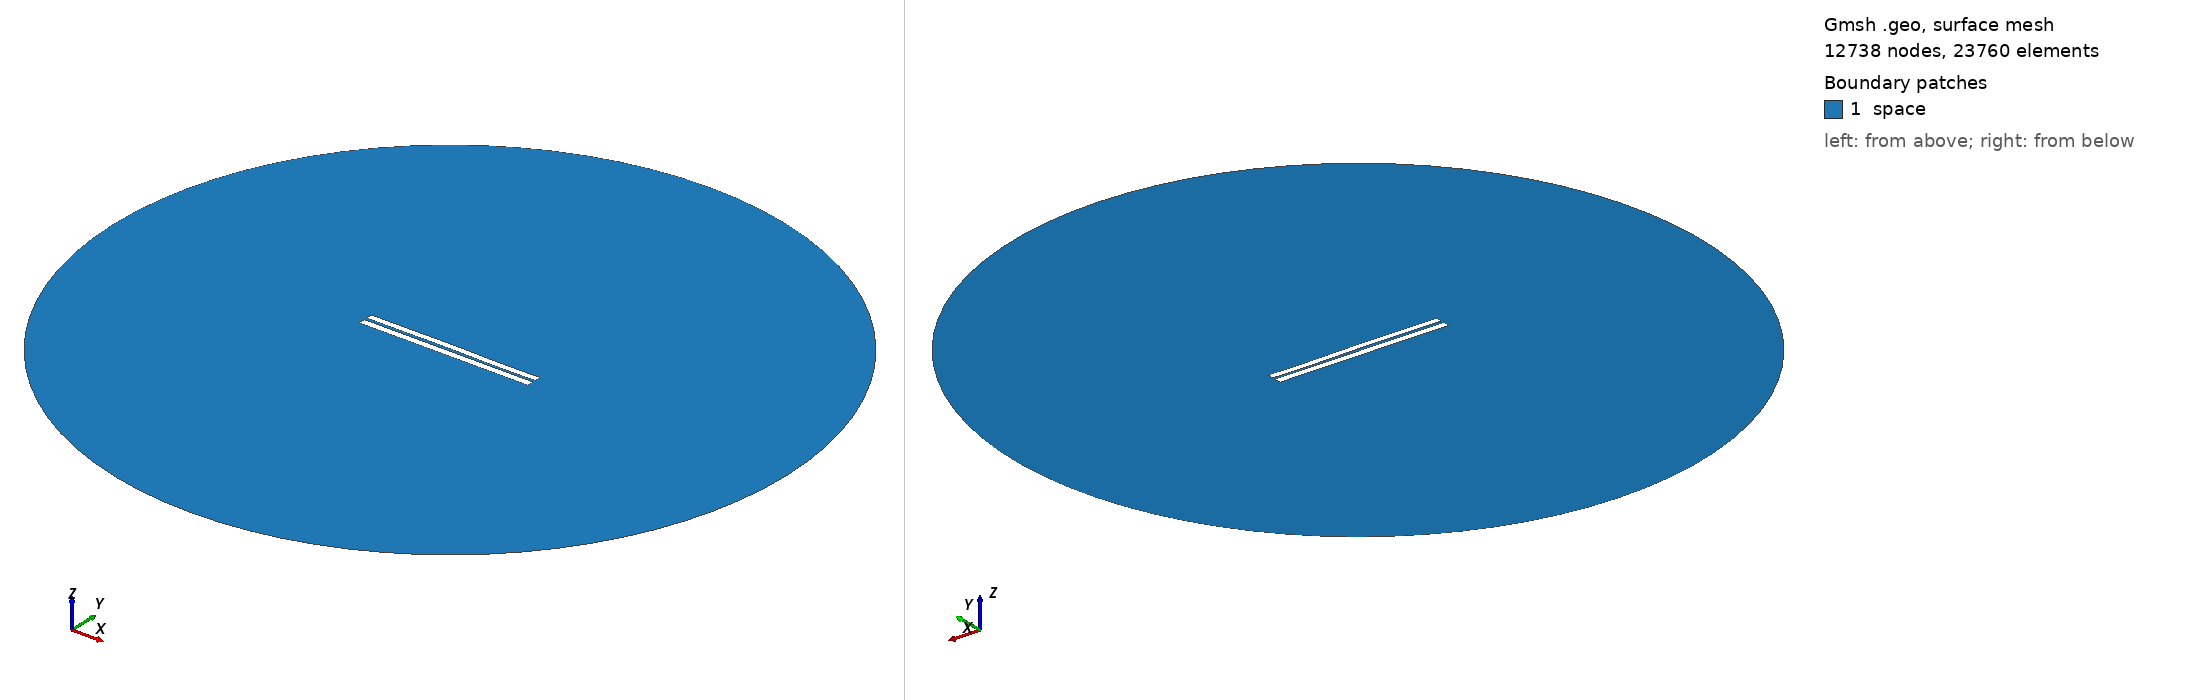

Gmsh geometry script, surface-meshed: 12738 nodes, 23760 surface elements. Boundary patches (legend numbers): 1 space. Left view from above one corner, right view from below the opposite corner. Legend entries are the model's physical surfaces. The drawing asked Gmsh for element sizes between 1% and 20% of the model's largest extent; the script's own settings can give other sizes.

=== 3217.geo (drawn) ===
//---------------------------------------
// Geometry kernel
//---------------------------------------

SetFactory("OpenCASCADE");



//---------------------------------------
// Parameters of the geometry
//---------------------------------------

// Overetch of the upper plate
overetch = 0.125;

// Distance between the plates
distance = 1.5;

// Discretization over the x axis (for the deformation)
nx = 50; 

// Length of the plate
L = 100 - overetch; 

// Number of modes
n = 4; 

// 1st mode coefficient
coeff(1) = -0.15;
beta(1) = 0.596864 * 3.1415926535 / L;

// 2nd mode coefficient
coeff(2) = 0.07499999999999998;
beta(2) = 1.49418 * 3.1415926535 / L;

// 3rd mode coefficient
coeff(3) = 0.07499999999999998;
beta(3) = 2.50025 * 3.1415926535 / L;

// 4th mode coefficient
coeff(4) = -0.075;
beta(4) = 3.49999 * 3.1415926535 / L;



//---------------------------------------
// Upper plate (deformed rectangle)
//---------------------------------------

// Coordiantes of the upper plate
xmin = -50;
xmax = 50 - overetch;

// Height of the upper plate
yheight = 4 - 2 * overetch;

// Indexes of the points
UpperID[] = {};
LowerID[] = {};
LeftID[] = {};
RightID[] = {};

// Point index
p = 1;

// Horizontal edges
For i In {1:nx}
    x = xmin + (i-1)*(xmax - xmin)/(nx-1);

    y_bottom = distance / 2 + overetch;
    For j In {1:n}
        C = (Cosh(beta(j)*L) + Cos(beta(j)*L)) / (Sinh(beta(j)*L) + Sin(beta(j)*L));
        y_bottom  = y_bottom + coeff(j) * (Cosh(beta(j)*(x+50)) - Cos(beta(j)*(x+50)) - C * (Sinh(beta(j)*(x+50)) - Sin(beta(j)*(x+50))));
    EndFor

    y_top = y_bottom + yheight;

    Point(p) = {x, y_top, 0, 1.0};
    UpperID[i] = p;
    p = p + 1;

    Point(p) = {x, y_bottom, 0, 1.0};
    LowerID[i] = p;
    p = p + 1;
EndFor

// Create point lists
UpperPts[] = {}; LowerPts[] = {};
For i In {1:nx}
  UpperPts[] += {UpperID[i]};
  LowerPts[] += {LowerID[i]};
EndFor

// Build splines
Spline(1) = {UpperPts[]};
Spline(2) = {LowerPts[]};
Line(3) = {LowerPts[nx-1], UpperPts[nx-1]};
Line(4) = {LowerPts[0], UpperPts[0]};

// Build the plane surface
Curve Loop(1) = {2, 3, -1, -4};
Plane Surface(1) = {1};



//---------------------------------------
// Lower plate (rectangle)
//---------------------------------------

// Vertices
Point(1001) = {-50, -1, 0, 1.0};
Point(1002) = { 50, -1, 0, 1.0};
Point(1003) = { 50,  -5, 0, 1.0};
Point(1004) = {-50,  -5, 0, 1.0};

// Edges
Line(5) = {1001, 1002};
Line(6) = {1002, 1003};
Line(7) = {1003, 1004};
Line(8) = {1004, 1001};

// Plane surface
Line Loop(2) = {5, 6, 7, 8};
Plane Surface(2) = {2}; 



//---------------------------------------
// Outer (fictious) boundary
//---------------------------------------

// Points
Point(1005) = {0, 0, 0};       // Center
Point(1006) = {200, 0, 0};     // Start point
Point(1007) = {0, 200, 0};     // 90 degrees
Point(1008) = {-200, 0, 0};    // 180 degrees
Point(1009) = {0, -200, 0};    // 270 degrees

// Circle arcs (each needs start, center, end)
Circle(9) = {1006, 1005, 1007};
Circle(10) = {1007, 1005, 1008};
Circle(11) = {1008, 1005, 1009};
Circle(12) = {1009, 1005, 1006};

// Plane surface for the entire domain
Curve Loop(3) = {9, 10, 11, 12};
Surface(3) = {3};

// Subtract the plates from the whole domain to obtain the actual domain where we want to solve the equations
BooleanDifference{ Surface{3}; Delete; }{ Surface{1}; Surface{2}; Delete; }




//---------------------------------------
// Transfinite Lines/Curves
//---------------------------------------

// Set the number of points on the boundaries
r = 7;

// Plates
Transfinite Curve {1, 2} = 50*r Using Progression 1;
Transfinite Curve {3, 4} = 2*r Using Progression 1;
Transfinite Line {5, 7} = 50*r Using Progression 1;
Transfinite Line {6, 8} = 2*r Using Progression 1;

// Outer boundary
Transfinite Line {9, 10, 11, 12} = 20 Using Progression 1;



//---------------------------------------
// Physical groups
//---------------------------------------                

// Physical curves (boundaries)
Physical Line("force_segment", 10) = {2};
Physical Line("upper_plate", 11) = {1, 3, 4};
Physical Line("lower_plate", 12) = {5, 6, 7, 8};
Physical Line("boundary", 20) = {9, 10, 11, 12};

// Physical Surfaces
Physical Surface("space", 30) = {3};



//---------------------------------------
// 6. Generate the Mesh
//---------------------------------------

// 2D mesh generation
Mesh 2;
